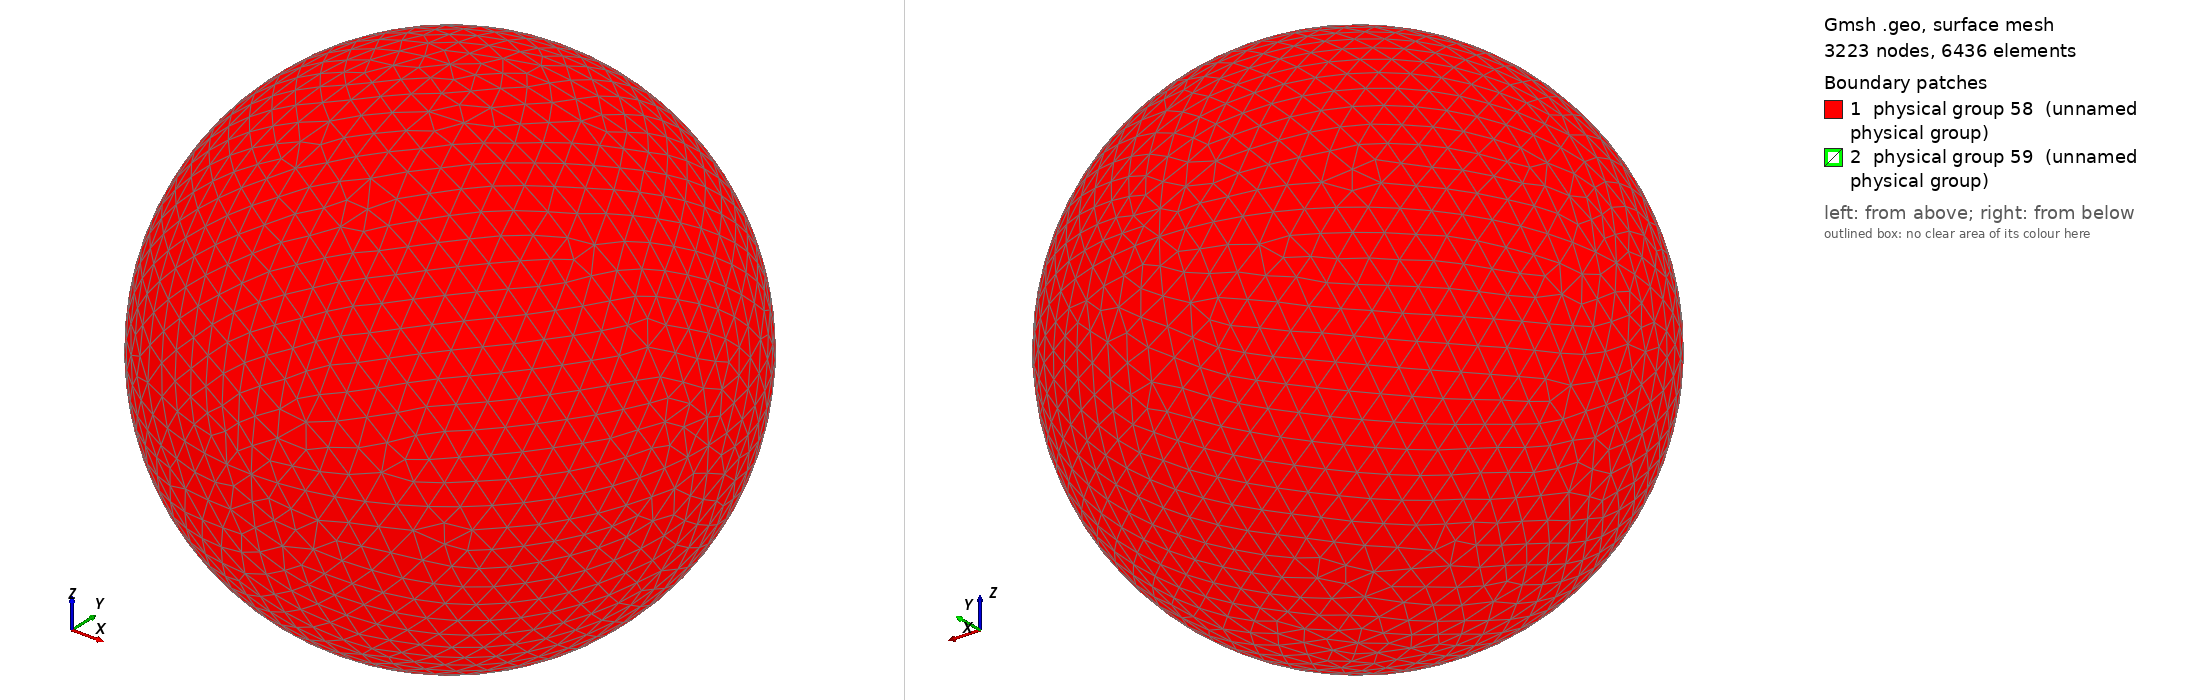

Gmsh geometry script, surface-meshed: 3223 nodes, 6436 surface elements. Boundary patches (legend numbers): 1 physical group 58 (unnamed physical group), 2 physical group 59 (unnamed physical group). Left view from above one corner, right view from below the opposite corner. Legend entries are the model's physical surfaces. The drawing asked Gmsh for element sizes between 1% and 20% of the model's largest extent; the script's own settings can give other sizes.

=== sphere_in_sphere.geo (drawn) ===
ro = 1;			// outer radius
ri = 0.2;		// inner radius
reso = 0.1;		// outer resolution
resi = reso/25;	// inner resolution

// Center
Point(1) = {0, 0, 0, reso};

// Outer sphere
Point(2) = {ro, 0, 0, reso};
Point(3) = {0, ro, 0, reso};
Point(4) = {0, 0, ro, reso};
Point(5) = {-ro, 0, 0, reso};
Point(6) = {0, -ro, 0, reso};
Point(7) = {0, 0, -ro, reso};

// Inner sphere
Point(8) = {ri, 0, 0, resi};
Point(9) = {0, ri, 0, resi};
Point(10) = {0, 0, ri, resi};
Point(11) = {-ri, 0, 0, resi};
Point(12) = {0, -ri, 0, resi};
Point(13) = {0, 0, -ri, resi};

// Outer sphere
Circle(1) = {3, 1, 2};
Circle(2) = {2, 1, 6};
Circle(3) = {6, 1, 5};
Circle(4) = {5, 1, 3};
Circle(5) = {3, 1, 7};
Circle(6) = {7, 1, 6};
Circle(7) = {6, 1, 4};
Circle(8) = {4, 1, 3};
Circle(9) = {2, 1, 4};
Circle(10) = {4, 1, 5};
Circle(11) = {5, 1, 7};
Circle(12) = {7, 1, 2};

// Inner sphere
Circle(13) = {12, 1, 10};
Circle(14) = {10, 1, 9};
Circle(15) = {9, 1, 13};
Circle(16) = {13, 1, 12};
Circle(17) = {10, 1, 8};
Circle(18) = {8, 1, 13};
Circle(19) = {13, 1, 11};
Circle(20) = {11, 1, 10};
Circle(21) = {9, 1, 8};
Circle(22) = {8, 1, 12};
Circle(23) = {12, 1, 11};
Circle(24) = {11, 1, 9};

// Outer sphere
Line Loop(25) = {8, 1, 9};
Ruled Surface(26) = {25};
Line Loop(27) = {1, -12, -5};
Ruled Surface(28) = {27};
Line Loop(29) = {11, -5, -4};
Ruled Surface(30) = {29};
Line Loop(31) = {4, -8, 10};
Ruled Surface(32) = {31};
Line Loop(34) = {10, -3, 7};
Ruled Surface(35) = {34};
Line Loop(36) = {7, -9, 2};
Ruled Surface(37) = {36};
Line Loop(38) = {2, -6, 12};
Ruled Surface(39) = {38};
Line Loop(40) = {11, 6, 3};
Ruled Surface(41) = {40};

// Inner sphere
Line Loop(42) = {20, 14, -24};
Ruled Surface(43) = {42};
Line Loop(44) = {14, 21, -17};
Ruled Surface(45) = {44};
Line Loop(46) = {21, 18, -15};
Ruled Surface(47) = {46};
Line Loop(48) = {15, 19, 24};
Ruled Surface(49) = {48};
Line Loop(50) = {19, -23, -16};
Ruled Surface(51) = {50};
Line Loop(52) = {16, -22, 18};
Ruled Surface(53) = {52};
Line Loop(54) = {22, 13, 17};
Ruled Surface(55) = {54};
Line Loop(56) = {13, -20, -23};
Ruled Surface(57) = {56};

// Outer sphere
Physical Surface(58) = {32, 26, 28, 30, 41, 35, 37, 39};

// Inner sphere
Physical Surface(59) = {45, 47, 49, 43, 51, 55, 53, 57};

// Interior Volume
Surface Loop(60) = {45, 43, 57, 55, 53, 51, 49, 47};
Surface Loop(61) = {32, 30, 41, 39, 37, 35, 26, 28};
Volume(62) = {60, 61};
Physical Volume(63) = {62};
